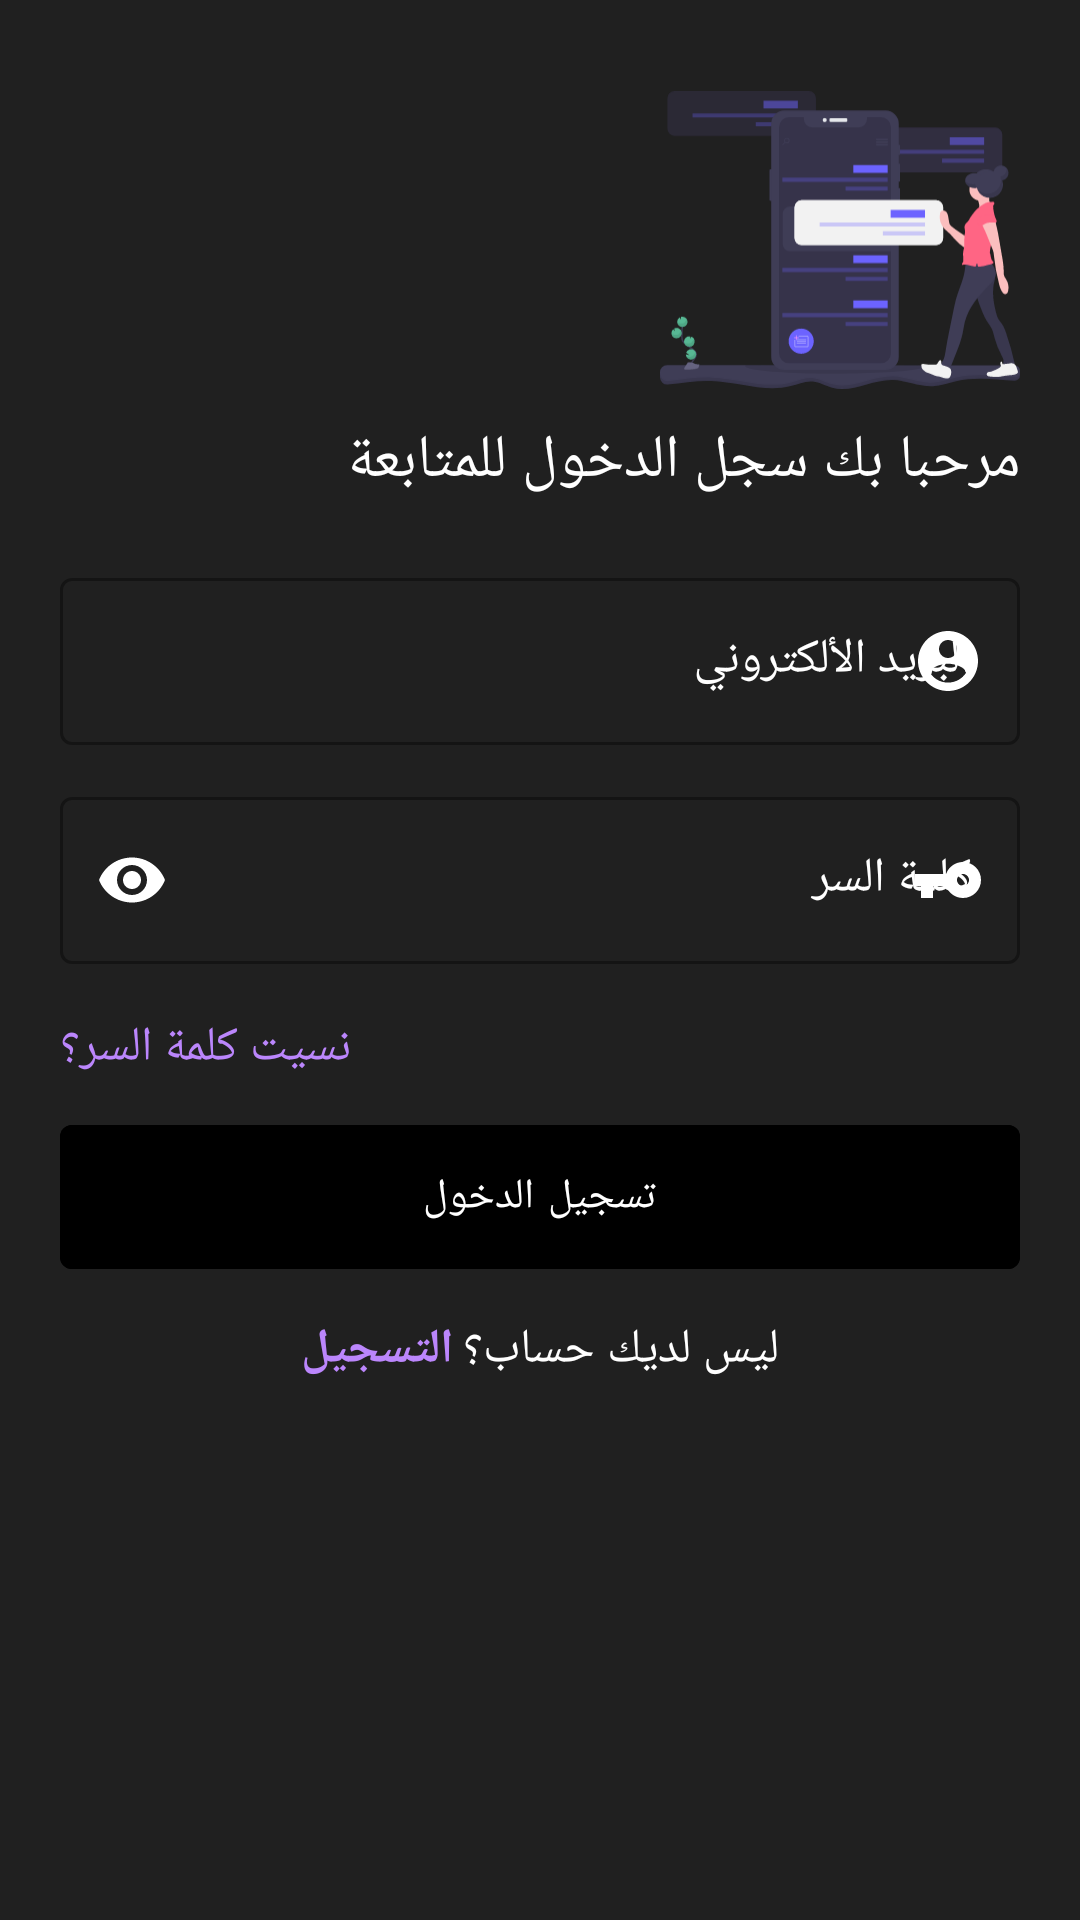

The Android layout XML behind this screen, and the referenced resources:
<!-- AndroidManifest.xml: application theme AppTheme -->
<!-- res/layout/activity_login.xml -->
<?xml version="1.0" encoding="utf-8"?>
<layout xmlns:android="http://schemas.android.com/apk/res/android"
    xmlns:app="http://schemas.android.com/apk/res-auto"
    xmlns:tools="http://schemas.android.com/tools"
    tools:context=".LoginActivity">

    <LinearLayout
        android:layout_width="match_parent"
        android:layout_height="match_parent"
        android:layoutDirection="rtl"
        android:textDirection="rtl"
        android:orientation="vertical"
        android:background="@color/background"
        android:padding="20dp">

        <ImageView
            android:layout_width="120dp"
            android:layout_height="120dp"
            android:contentDescription="@string/logo_con_des"
            android:src="@drawable/ic_undraw_note_list_etto" />

        <TextView
            android:layout_width="wrap_content"
            android:layout_height="wrap_content"
            android:fontFamily="@font/cairo_bold"
            android:text="@string/hello"
            android:textColor="@android:color/white"
            android:textSize="20sp" />








        <LinearLayout
            android:layout_width="match_parent"
            android:layout_height="wrap_content"
            android:layout_marginTop="20dp"
            android:orientation="vertical">

            <com.google.android.material.textfield.TextInputLayout
                android:id="@+id/username_input_layout"
                style="@style/Widget.MaterialComponents.TextInputLayout.OutlinedBox"
                android:layout_width="match_parent"
                android:layout_height="wrap_content"
                android:layout_marginBottom="12dp"
                android:textColorHint="@android:color/white"
                app:startIconDrawable="@drawable/ic_account_circle_black_24dp"
                app:startIconTint="@android:color/white"
                android:hint="@string/user_hint">

                <com.google.android.material.textfield.TextInputEditText
                    android:id="@+id/username_text_input"
                    android:layout_width="match_parent"
                    android:layout_height="wrap_content"
                    android:textColor="@android:color/white"
                    android:fontFamily="@font/cairo"
                    android:inputType="textEmailAddress" />
            </com.google.android.material.textfield.TextInputLayout>

            <com.google.android.material.textfield.TextInputLayout
                android:id="@+id/password_input_layout"
                style="@style/Widget.MaterialComponents.TextInputLayout.OutlinedBox"
                android:layout_width="match_parent"
                android:layout_height="wrap_content"
                android:layout_marginBottom="12dp"
                android:textColorHint="@android:color/white"
                app:startIconDrawable="@drawable/ic_vpn_key_black_24dp"
                app:startIconTint="@android:color/white"
                app:passwordToggleTint="@android:color/white"
                android:hint="@string/pass_hint"
                app:passwordToggleEnabled="true">

                <com.google.android.material.textfield.TextInputEditText
                    android:id="@+id/password_text_input"
                    android:layout_width="match_parent"
                    android:textColor="@android:color/white"
                    android:layout_height="wrap_content"
                    android:fontFamily="@font/cairo"
                    android:inputType="textPassword" />
            </com.google.android.material.textfield.TextInputLayout>

            <TextView
                android:id="@+id/forgot_password"
                android:layout_width="wrap_content"
                android:layout_height="wrap_content"
                android:layout_gravity="end"
                android:layout_marginTop="5dp"
                android:layout_marginBottom="10dp"
                android:text="@string/forgot_pass"
                android:fontFamily="@font/cairo"
                android:textColor="@color/colorPrimary"
                android:textSize="16sp" />

            <com.google.android.material.button.MaterialButton
                android:id="@+id/login_button"
                android:layout_width="match_parent"
                android:layout_height="wrap_content"
                android:layout_marginTop="5dp"
                android:backgroundTint="@android:color/black"
                android:insetTop="0dp"
                android:insetBottom="0dp"
                android:fontFamily="@font/cairo_bold"
                android:text="@string/login" />


            <LinearLayout
                android:layout_width="match_parent"
                android:layout_height="wrap_content"
                android:layout_marginTop="16dp"
                android:gravity="center"
                android:orientation="horizontal">

                <TextView
                    android:layout_width="wrap_content"
                    android:layout_height="wrap_content"
                    android:text="@string/no_account"
                    android:textColor="@android:color/white"
                    android:fontFamily="@font/cairo"
                    android:textSize="16sp" />

                <TextView
                    android:id="@+id/register"
                    android:layout_width="wrap_content"
                    android:layout_height="wrap_content"
                    android:layout_marginStart="3dp"
                    android:text="@string/register"
                    android:textColor="@color/colorPrimary"
                    android:textSize="16sp"
                    android:fontFamily="@font/cairo"
                    android:textStyle="bold" />
            </LinearLayout>
        </LinearLayout>


    </LinearLayout>

</layout>
<!-- resources referenced by this layout -->
<resources>
  <color name="background">#202020</color>
  <color name="colorPrimary">#BB86FC</color>
  <!-- drawable ic_account_circle_black_24dp (drawable) -->
  <vector android:autoMirrored="true" android:height="24dp"
      android:tint="#707070" android:viewportHeight="24.0"
      android:viewportWidth="24.0" android:width="24dp" xmlns:android="http://schemas.android.com/apk/res/android">
      <path android:fillColor="#FF000000" android:pathData="M12,2C6.48,2 2,6.48 2,12s4.48,10 10,10 10,-4.48 10,-10S17.52,2 12,2zM12,5c1.66,0 3,1.34 3,3s-1.34,3 -3,3 -3,-1.34 -3,-3 1.34,-3 3,-3zM12,19.2c-2.5,0 -4.71,-1.28 -6,-3.22 0.03,-1.99 4,-3.08 6,-3.08 1.99,0 5.97,1.09 6,3.08 -1.29,1.94 -3.5,3.22 -6,3.22z"/>
  </vector>
  <!-- drawable ic_undraw_note_list_etto: vector/xml drawable (drawable, 20907 chars, omitted) -->
  <!-- drawable ic_vpn_key_black_24dp (drawable) -->
  <vector android:autoMirrored="true" android:height="24dp"
      android:tint="#707070" android:viewportHeight="24.0"
      android:viewportWidth="24.0" android:width="24dp" xmlns:android="http://schemas.android.com/apk/res/android">
      <path android:fillColor="#FF000000" android:pathData="M12.65,10C11.83,7.67 9.61,6 7,6c-3.31,0 -6,2.69 -6,6s2.69,6 6,6c2.61,0 4.83,-1.67 5.65,-4H17v4h4v-4h2v-4H12.65zM7,14c-1.1,0 -2,-0.9 -2,-2s0.9,-2 2,-2 2,0.9 2,2 -0.9,2 -2,2z"/>
  </vector>
  <string name="forgot_pass">نسيت كلمة السر؟</string>
  <string name="hello">مرحبا بك سجل الدخول للمتابعة</string>
  <string name="login">تسجيل الدخول</string>
  <string name="logo_con_des">logo</string>
  <string name="no_account" tools:ignore="StringEscaping">ليس لديك حساب؟</string>
  <string name="pass_hint">كلمة السر</string>
  <string name="register">التسجيل</string>
  <string name="signin">signin to continue</string>
  <string name="user_hint">البريد الألكتروني</string>
  <style name="AppTheme" parent="Theme.MaterialComponents.DayNight.NoActionBar">
          
          <item name="colorPrimary">@color/colorPrimary</item>
          <item name="colorPrimaryDark">@color/colorPrimaryDark</item>
          <item name="colorAccent">@color/colorAccent</item>
          <item name="android:windowContentTransitions">true</item>
      </style>
  <color name="colorPrimaryDark">#121212</color>
  <color name="colorAccent">#03DAC5</color>
</resources>
